Run: headless pygame with SDL's dummy video driver; simulated clock (each Clock.tick advances the game by its frame time, no real sleeping); random seed 0; keys injected as events and as key.get_pressed() state; no mouse input; restart key R tapped at the start of phases 3 and 4.
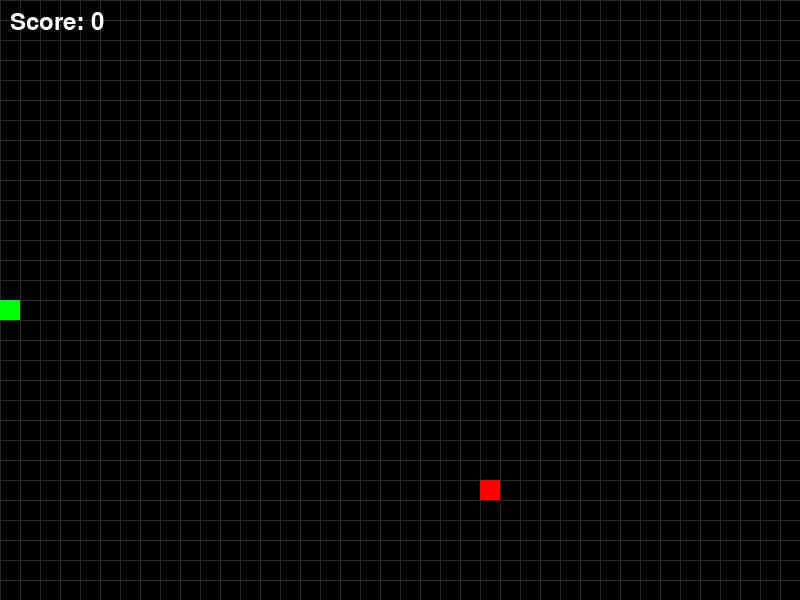
Frame 1 of 4 · flips 1–60 · no input
Frame 2 of 4 · flips 61–180 · tapped SPACE, RETURN · held RIGHT (→), D · screen unchanged from frame 1, image omitted
Frame 3 of 4 · flips 181–300 · tapped R · held DOWN (↓), S · screen unchanged from frame 2, image omitted
Frame 4 of 4 · flips 301–420 · tapped R · held LEFT (←), A, UP (↑), W · screen unchanged from frame 3, image omitted

The pygame program that drew these frames:

import pygame
import random
import sys

# Constants
WINDOW_WIDTH, WINDOW_HEIGHT = 800, 600
CELL_SIZE = 20
GRID_WIDTH = WINDOW_WIDTH // CELL_SIZE
GRID_HEIGHT = WINDOW_HEIGHT // CELL_SIZE
FPS_START = 10
SPEED_INCREASE_INTERVAL = 5

# Directions
UP = (0, -1)
DOWN = (0, 1)
LEFT = (-1, 0)
RIGHT = (1, 0)
OPPOSITE = {UP: DOWN, DOWN: UP, LEFT: RIGHT, RIGHT: LEFT}

class SnakeGame:
    def __init__(self):
        pygame.init()
        self.screen = pygame.display.set_mode((WINDOW_WIDTH, WINDOW_HEIGHT))
        pygame.display.set_caption("Snake")
        self.clock = pygame.time.Clock()
        self.font = pygame.font.SysFont(None, 36)
        self.reset()

    def reset(self):
        self.snake = [(GRID_WIDTH // 2, GRID_HEIGHT // 2)]
        self.direction = RIGHT
        self.food = self.spawn_food()
        self.score = 0
        self.fruits_eaten = 0
        self.speed = FPS_START
        self.game_over = False

    def spawn_food(self):
        while True:
            pos = (random.randint(0, GRID_WIDTH - 1), random.randint(0, GRID_HEIGHT - 1))
            if pos not in self.snake:
                return pos

    def handle_input(self):
        for event in pygame.event.get():
            if event.type == pygame.QUIT:
                pygame.quit()
                sys.exit()
            elif event.type == pygame.KEYDOWN and not self.game_over:
                new_dir = None
                if event.key == pygame.K_UP:
                    new_dir = UP
                elif event.key == pygame.K_DOWN:
                    new_dir = DOWN
                elif event.key == pygame.K_LEFT:
                    new_dir = LEFT
                elif event.key == pygame.K_RIGHT:
                    new_dir = RIGHT
                if new_dir and new_dir != OPPOSITE[self.direction]:
                    self.direction = new_dir
            elif event.type == pygame.KEYDOWN and self.game_over:
                if event.key == pygame.K_r:
                    self.reset()
                elif event.key == pygame.K_ESCAPE:
                    pygame.quit()
                    sys.exit()

    def update(self):
        if self.game_over:
            return
        head_x, head_y = self.snake[0]
        dir_x, dir_y = self.direction
        new_head = ((head_x + dir_x) % GRID_WIDTH, (head_y + dir_y) % GRID_HEIGHT)
        if new_head in self.snake:
            self.game_over = True
            return
        self.snake.insert(0, new_head)
        if new_head == self.food:
            self.score += 1
            self.fruits_eaten += 1
            self.food = self.spawn_food()
            if self.fruits_eaten % SPEED_INCREASE_INTERVAL == 0:
                self.speed += 1
        else:
            self.snake.pop()

    def draw_grid(self):
        for x in range(0, WINDOW_WIDTH, CELL_SIZE):
            pygame.draw.line(self.screen, (40, 40, 40), (x, 0), (x, WINDOW_HEIGHT))
        for y in range(0, WINDOW_HEIGHT, CELL_SIZE):
            pygame.draw.line(self.screen, (40, 40, 40), (0, y), (WINDOW_WIDTH, y))

    def draw_snake(self):
        for segment in self.snake:
            rect = pygame.Rect(segment[0]*CELL_SIZE, segment[1]*CELL_SIZE, CELL_SIZE, CELL_SIZE)
            pygame.draw.rect(self.screen, (0, 255, 0), rect)

    def draw_food(self):
        rect = pygame.Rect(self.food[0]*CELL_SIZE, self.food[1]*CELL_SIZE, CELL_SIZE, CELL_SIZE)
        pygame.draw.rect(self.screen, (255, 0, 0), rect)

    def draw_score(self):
        text = self.font.render(f"Score: {self.score}", True, (255, 255, 255))
        self.screen.blit(text, (10, 10))

    def draw_game_over(self):
        overlay = pygame.Surface((WINDOW_WIDTH, WINDOW_HEIGHT), pygame.SRCALPHA)
        overlay.fill((0, 0, 0, 180))
        self.screen.blit(overlay, (0, 0))
        msg1 = self.font.render("Game Over", True, (255, 255, 255))
        msg2 = self.font.render(f"Final Score: {self.score}", True, (255, 255, 255))
        msg3 = self.font.render("Press R to Restart or Esc to Exit", True, (255, 255, 255))
        self.screen.blit(msg1, ((WINDOW_WIDTH - msg1.get_width()) // 2, WINDOW_HEIGHT // 2 - 60))
        self.screen.blit(msg2, ((WINDOW_WIDTH - msg2.get_width()) // 2, WINDOW_HEIGHT // 2 - 20))
        self.screen.blit(msg3, ((WINDOW_WIDTH - msg3.get_width()) // 2, WINDOW_HEIGHT // 2 + 20))

    def run(self):
        while True:
            self.handle_input()
            self.update()
            self.screen.fill((0, 0, 0))
            self.draw_grid()
            self.draw_snake()
            self.draw_food()
            self.draw_score()
            if self.game_over:
                self.draw_game_over()
            pygame.display.flip()
            self.clock.tick(self.speed)

if __name__ == "__main__":
    game = SnakeGame()
    game.run()
